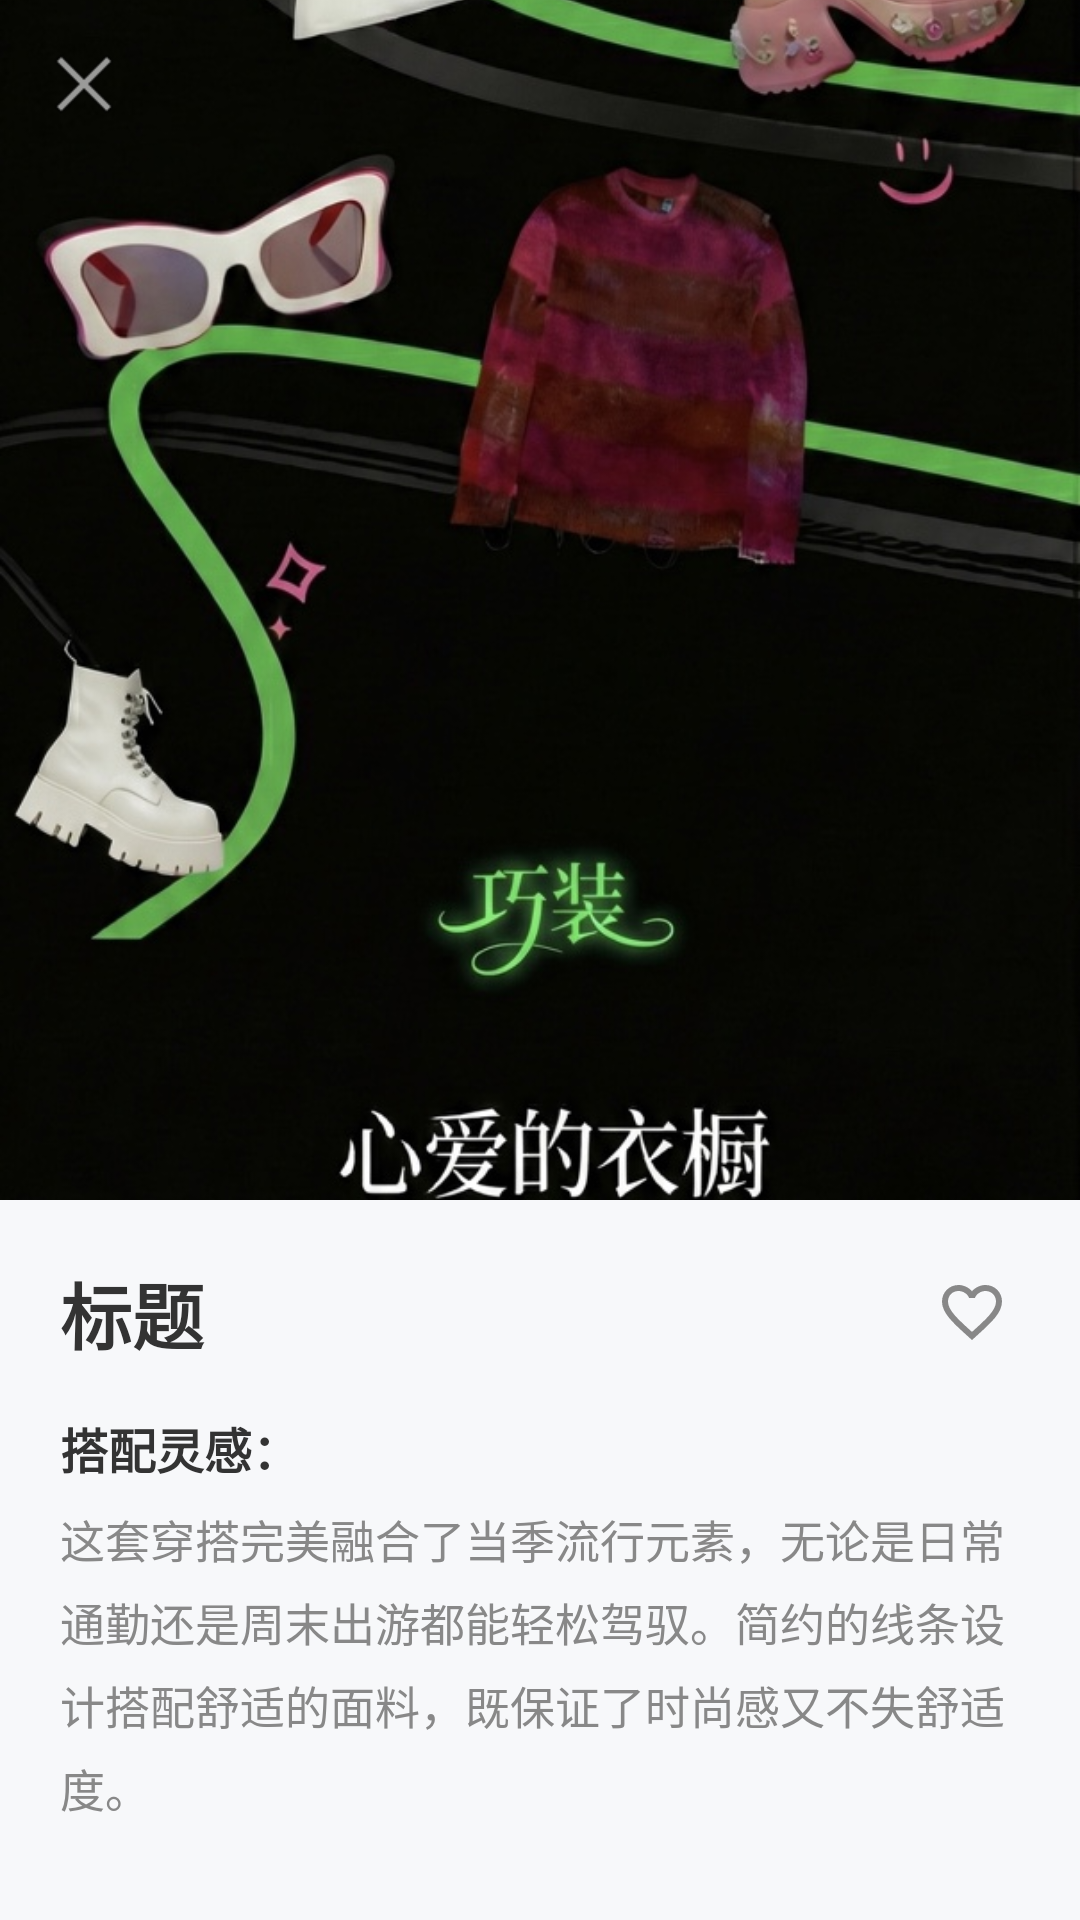

Produce the Android XML layout that renders to this screen, including the resource entries it uses.
<!-- AndroidManifest.xml: activity theme Theme.MaterialComponents.Light.NoActionBar -->
<!-- res/layout/activity_outfit_detail.xml -->
<?xml version="1.0" encoding="utf-8"?>
<androidx.coordinatorlayout.widget.CoordinatorLayout xmlns:android="http://schemas.android.com/apk/res/android"
    xmlns:app="http://schemas.android.com/apk/res-auto"
    android:layout_width="match_parent"
    android:layout_height="match_parent"
    android:background="@color/bg_app">

    <com.google.android.material.appbar.AppBarLayout
        android:layout_width="match_parent"
        android:layout_height="wrap_content"
        android:theme="@style/ThemeOverlay.AppCompat.Dark.ActionBar">

        <com.google.android.material.appbar.CollapsingToolbarLayout
            android:layout_width="match_parent"
            android:layout_height="400dp"
            app:contentScrim="@color/white"
            app:layout_scrollFlags="scroll|exitUntilCollapsed">

            <ImageView
                android:id="@+id/iv_detail_image"
                android:layout_width="match_parent"
                android:layout_height="match_parent"
                android:scaleType="centerCrop"
                android:src="@drawable/bg_login"
                app:layout_collapseMode="parallax"/>

            <androidx.appcompat.widget.Toolbar
                android:id="@+id/toolbar"
                android:layout_width="match_parent"
                android:layout_height="?attr/actionBarSize"
                app:layout_collapseMode="pin"
                app:navigationIcon="@android:drawable/ic_menu_close_clear_cancel"/>
        </com.google.android.material.appbar.CollapsingToolbarLayout>
    </com.google.android.material.appbar.AppBarLayout>

    <androidx.core.widget.NestedScrollView
        android:layout_width="match_parent"
        android:layout_height="match_parent"
        app:layout_behavior="@string/appbar_scrolling_view_behavior">

        <LinearLayout
            android:layout_width="match_parent"
            android:layout_height="wrap_content"
            android:orientation="vertical"
            android:padding="20dp">

            <LinearLayout
                android:layout_width="match_parent"
                android:layout_height="wrap_content"
                android:orientation="horizontal"
                android:gravity="center_vertical"
                android:layout_marginBottom="16dp">

                <TextView
                    android:id="@+id/tv_detail_title"
                    android:layout_width="0dp"
                    android:layout_height="wrap_content"
                    android:layout_weight="1"
                    android:text="标题"
                    android:textSize="24sp"
                    android:textStyle="bold"
                    android:textColor="@color/text_primary"/>

                <ImageView
                    android:id="@+id/iv_favorite"
                    android:layout_width="32dp"
                    android:layout_height="32dp"
                    android:src="@drawable/ic_heart_outline"
                    android:padding="4dp"
                    android:background="?attr/selectableItemBackgroundBorderless"
                    android:clickable="true"
                    android:focusable="true"/>
            </LinearLayout>

            <TextView
                android:layout_width="match_parent"
                android:layout_height="wrap_content"
                android:text="搭配灵感："
                android:textSize="16sp"
                android:textStyle="bold"
                android:textColor="@color/text_primary"
                android:layout_marginBottom="8dp"/>

            <TextView
                android:layout_width="match_parent"
                android:layout_height="wrap_content"
                android:text="这套穿搭完美融合了当季流行元素，无论是日常通勤还是周末出游都能轻松驾驭。简约的线条设计搭配舒适的面料，既保证了时尚感又不失舒适度。"
                android:textSize="15sp"
                android:textColor="@color/text_secondary"
                android:lineSpacingExtra="6dp"/>
        </LinearLayout>
    </androidx.core.widget.NestedScrollView>
</androidx.coordinatorlayout.widget.CoordinatorLayout>
<!-- resources referenced by this layout -->
<resources>
  <color name="bg_app">#F7F8FA</color>
  <color name="text_primary">#333333</color>
  <color name="text_secondary">#888888</color>
  <color name="white">#FFFFFFFF</color>
  <!-- drawable bg_login: jpg bitmap (drawable, 146507 bytes) -->
  <!-- drawable ic_heart_outline (drawable) -->
  <?xml version="1.0" encoding="utf-8"?>
  <vector xmlns:android="http://schemas.android.com/apk/res/android"
      android:width="24dp"
      android:height="24dp"
      android:viewportWidth="24"
      android:viewportHeight="24">
      <path
          android:fillColor="#888888"
          android:pathData="M16.5,3c-1.74,0 -3.41,0.81 -4.5,2.09C10.91,3.81 9.24,3 7.5,3 4.42,3 2,5.42 2,8.5c0,3.78 3.4,6.86 8.55,11.54L12,21.35l1.45,-1.32C18.6,15.36 22,12.28 22,8.5 22,5.42 19.58,3 16.5,3zM12.1,18.55l-0.1,0.1 -0.1,-0.1C7.14,14.24 4,11.39 4,8.5 4,6.5 5.5,5 7.5,5c1.54,0 3.04,0.99 3.57,2.36h1.87C13.46,5.99 14.96,5 16.5,5c2,0 3.5,1.5 3.5,3.5 0,2.89 -3.14,5.74 -7.9,10.05z"/>
  </vector>
</resources>
